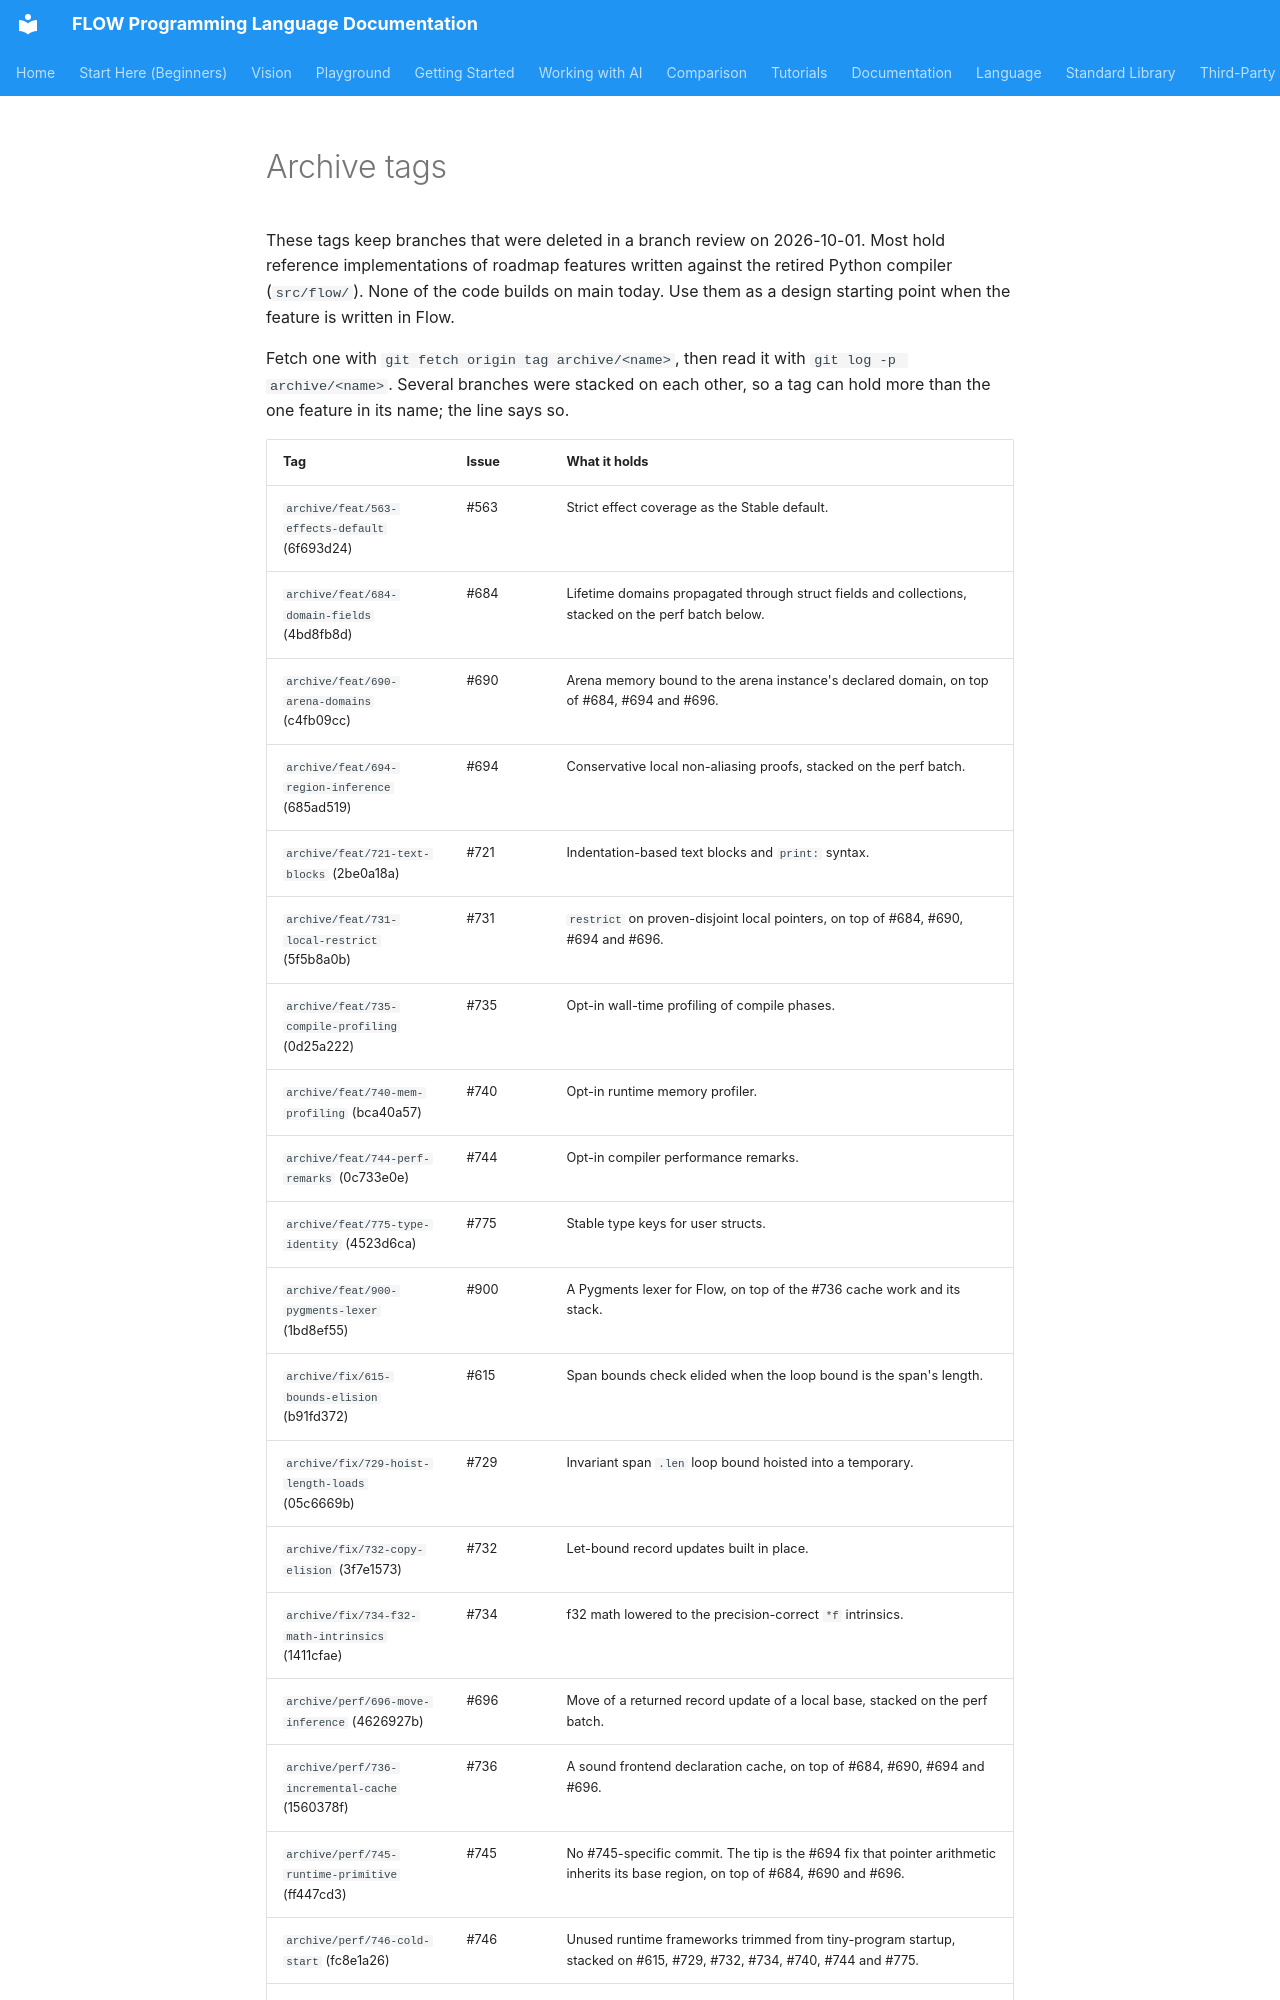

repository: flooooooooooow/flow · page: project/archive-tags/index.html · generator: mkdocs

# Archive tags

These tags keep branches that were deleted in a branch review on 2026-10-01.
Most hold reference implementations of roadmap features written against the
retired Python compiler (`src/flow/`). None of the code builds on main today.
Use them as a design starting point when the feature is written in Flow.

Fetch one with `git fetch origin tag archive/<name>`, then read it with
`git log -p archive/<name>`. Several branches were stacked on each other, so a
tag can hold more than the one feature in its name; the line says so.
